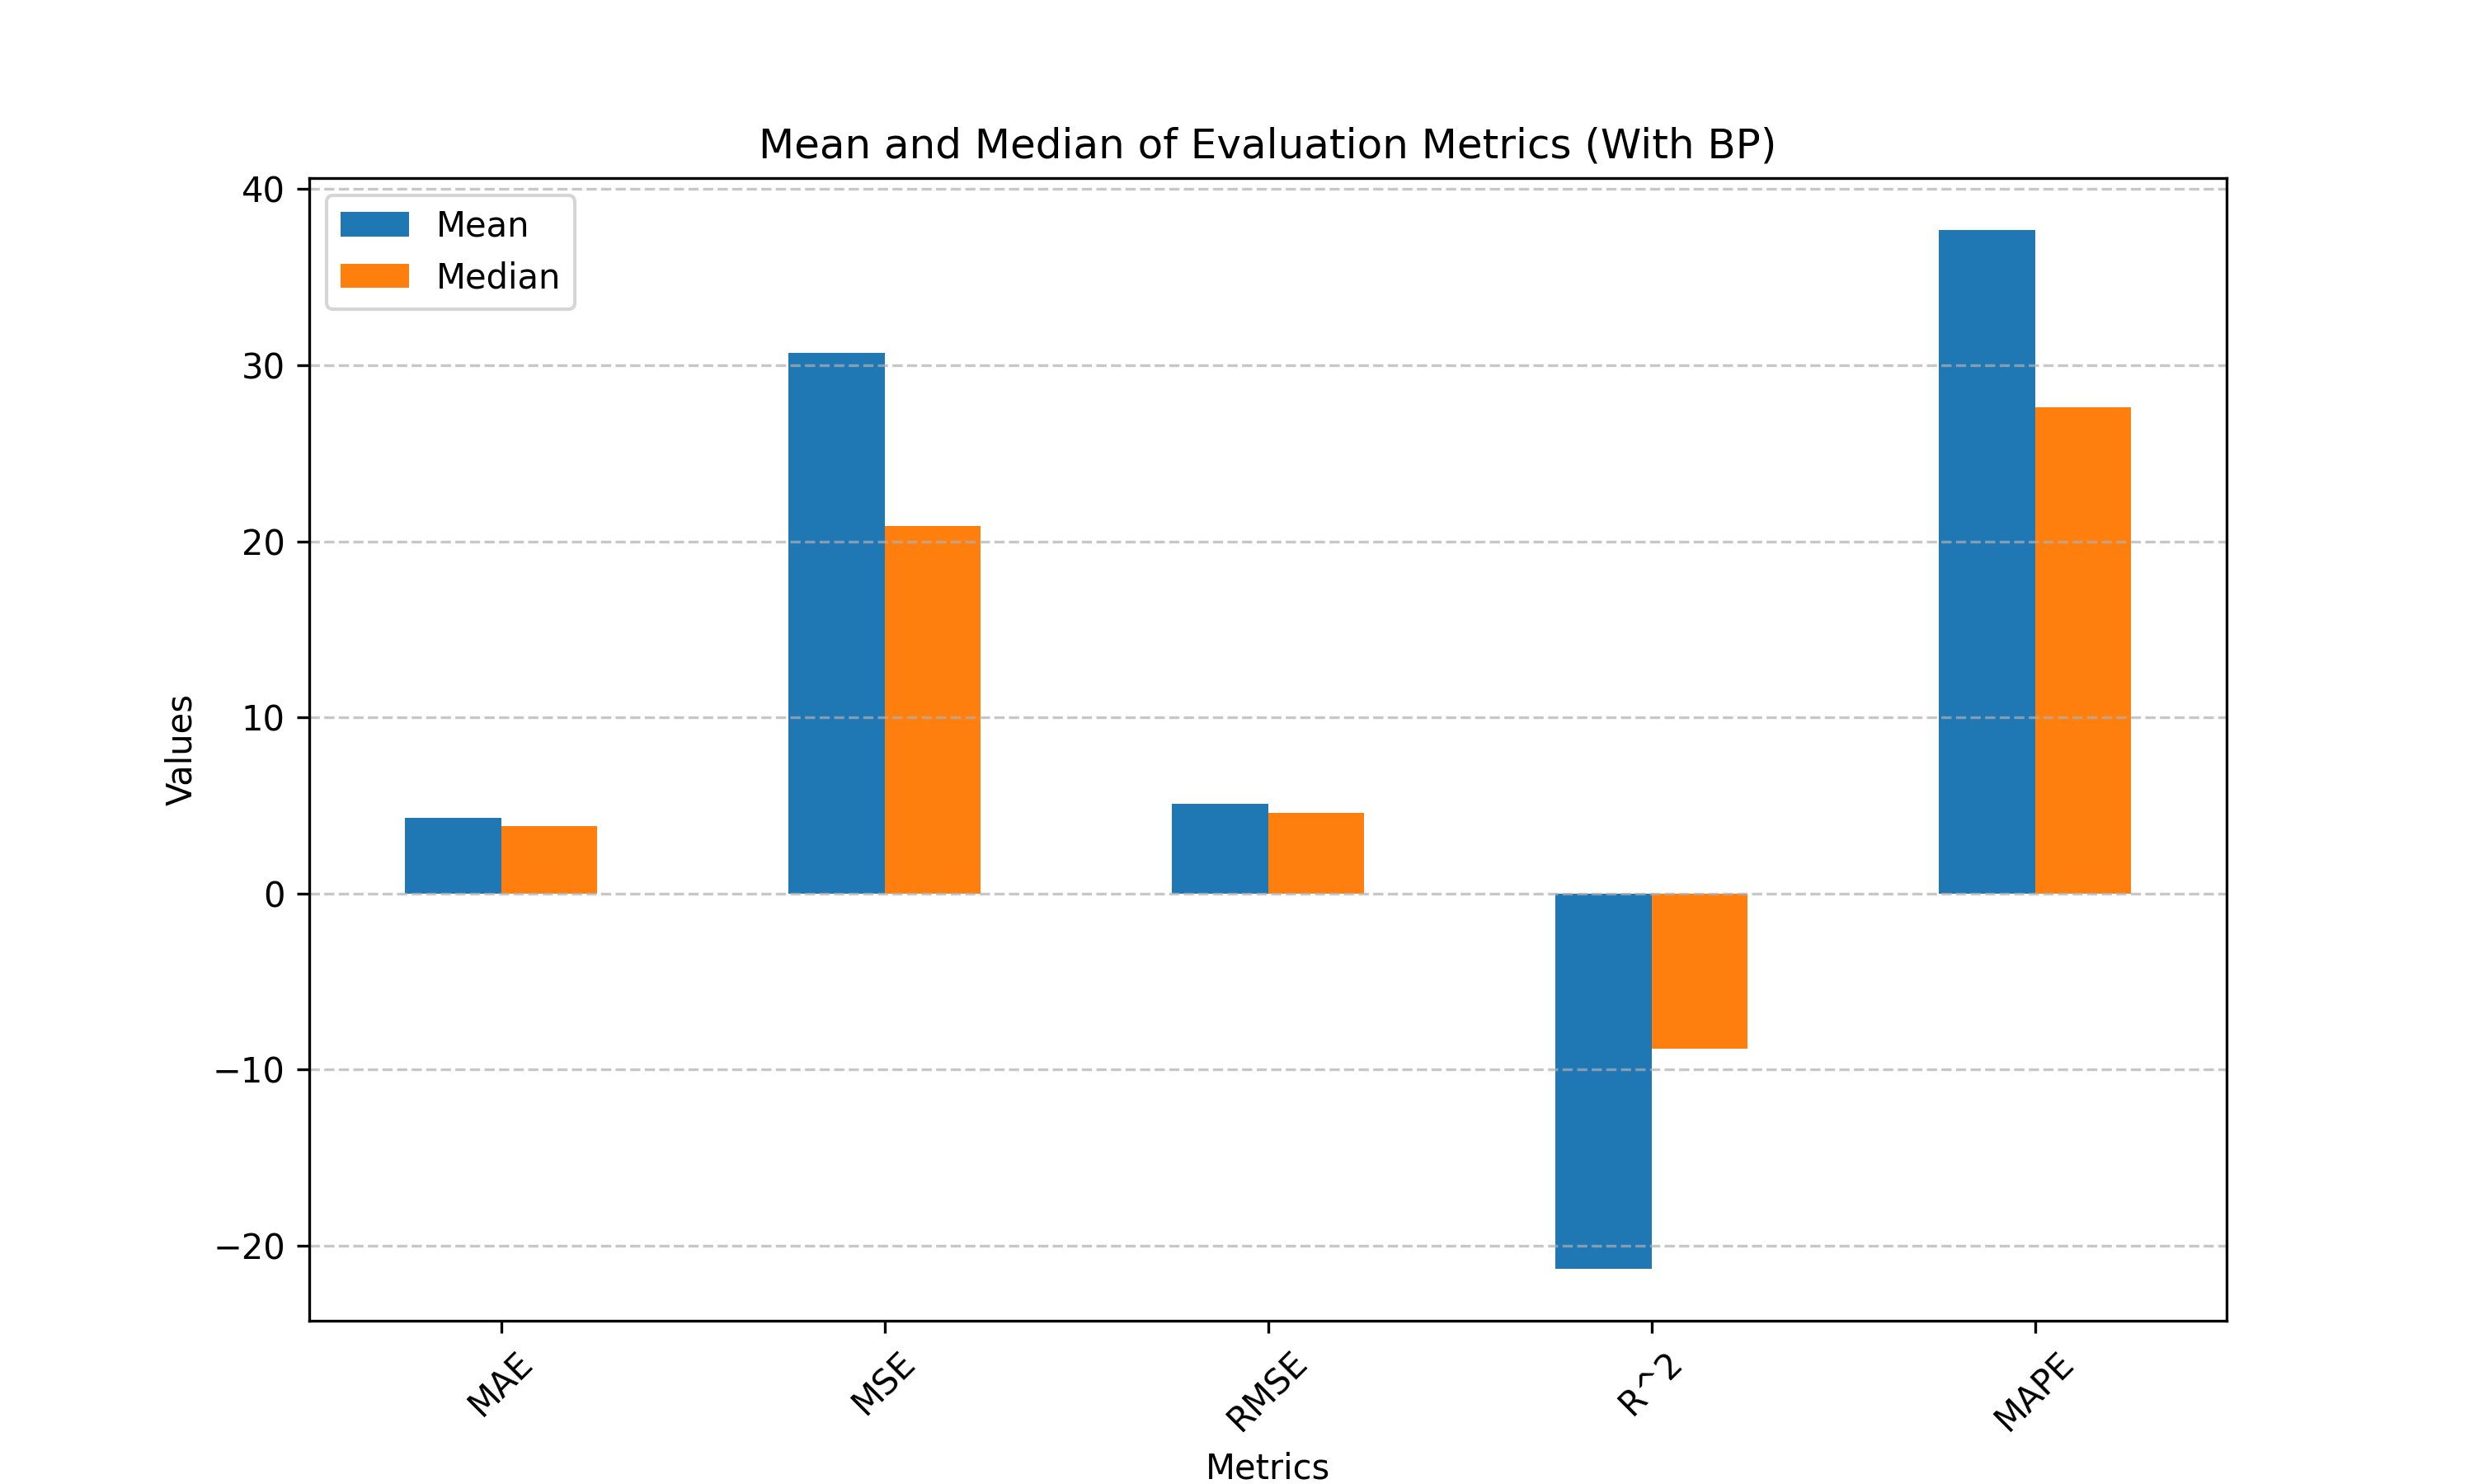

Source data for this figure (header and first rows):
, Mean, Median
MAE, 4.302, 3.816
MSE, 30.68, 20.86
RMSE, 5.105, 4.568
R^2, -21.33, -8.843
MAPE, 37.68, 27.63
